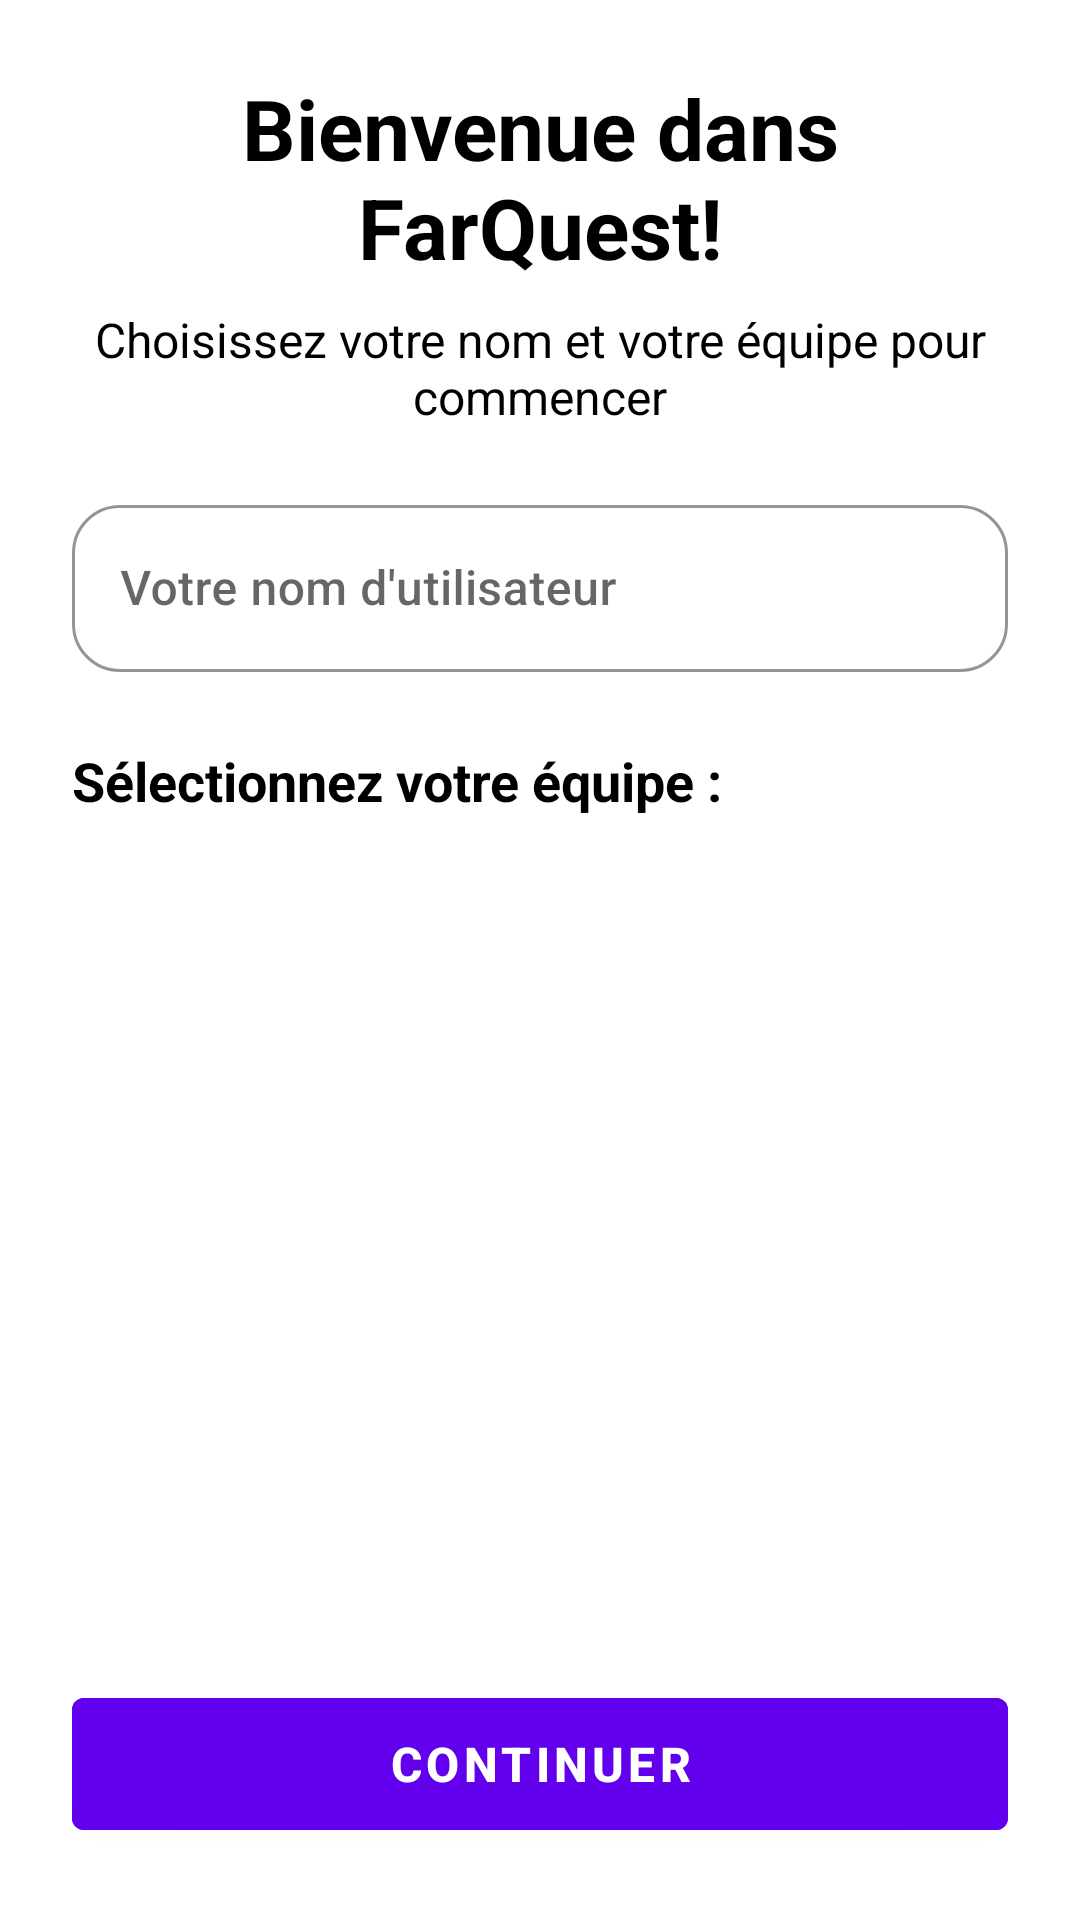

The Android layout XML behind this screen, and the referenced resources:
<!-- AndroidManifest.xml: activity theme Theme.MaterialComponents.Light.NoActionBar -->
<!-- res/layout/activity_team_selection.xml -->
<?xml version="1.0" encoding="utf-8"?>
<LinearLayout xmlns:android="http://schemas.android.com/apk/res/android"
    xmlns:app="http://schemas.android.com/apk/res-auto"
    android:layout_width="match_parent"
    android:layout_height="match_parent"
    android:orientation="vertical"
    android:padding="24dp"
    android:background="@color/white">

    <TextView
        android:layout_width="match_parent"
        android:layout_height="wrap_content"
        android:text="Bienvenue dans FarQuest!"
        android:textSize="28sp"
        android:textStyle="bold"
        android:textColor="@color/black"
        android:gravity="center"
        android:layout_marginBottom="8dp" />

    <TextView
        android:layout_width="match_parent"
        android:layout_height="wrap_content"
        android:text="Choisissez votre nom et votre équipe pour commencer"
        android:textSize="16sp"
        android:textColor="@color/black"
        android:gravity="center"
        android:layout_marginBottom="20dp" />

        
        <com.google.android.material.textfield.TextInputLayout
            android:layout_width="match_parent"
            android:layout_height="wrap_content"
            style="@style/Widget.MaterialComponents.TextInputLayout.OutlinedBox"
            android:hint="Votre nom d'utilisateur"
            app:boxStrokeColor="#9C27B0"
            app:boxCornerRadiusTopStart="16dp"
            app:boxCornerRadiusTopEnd="16dp"
            app:boxCornerRadiusBottomStart="16dp"
            app:boxCornerRadiusBottomEnd="16dp"
            android:layout_marginBottom="24dp">

            <com.google.android.material.textfield.TextInputEditText
                android:id="@+id/usernameEditText"
                android:layout_width="match_parent"
                android:layout_height="wrap_content"
                android:textColor="#000000"
                android:fontFamily="sans-serif-medium"
                android:textSize="16sp"
                android:maxLines="1" />

        </com.google.android.material.textfield.TextInputLayout>

    <TextView
        android:layout_width="match_parent"
        android:layout_height="wrap_content"
        android:text="Sélectionnez votre équipe :"
        android:textSize="18sp"
        android:textStyle="bold"
        android:textColor="@color/black"
        android:layout_marginBottom="12dp" />

    <ProgressBar
        android:id="@+id/progressBar"
        android:layout_width="wrap_content"
        android:layout_height="wrap_content"
        android:layout_gravity="center"
        android:layout_marginBottom="16dp"
        android:visibility="gone" />

    <androidx.recyclerview.widget.RecyclerView
        android:id="@+id/teamsRecyclerView"
        android:layout_width="match_parent"
        android:layout_height="0dp"
        android:layout_weight="1"
        android:layout_marginBottom="16dp" />

    <Button
        android:id="@+id/continueButton"
        android:layout_width="match_parent"
        android:layout_height="56dp"
        android:text="Continuer"
        android:textSize="16sp"
        android:textStyle="bold"
        android:backgroundTint="@color/purple_500"
        android:textColor="@color/white" />

</LinearLayout>
<!-- resources referenced by this layout -->
<resources>
  <color name="black">#FF000000</color>
  <color name="purple_500">#FF6200EE</color>
  <color name="white">#FFFFFFFF</color>
</resources>
